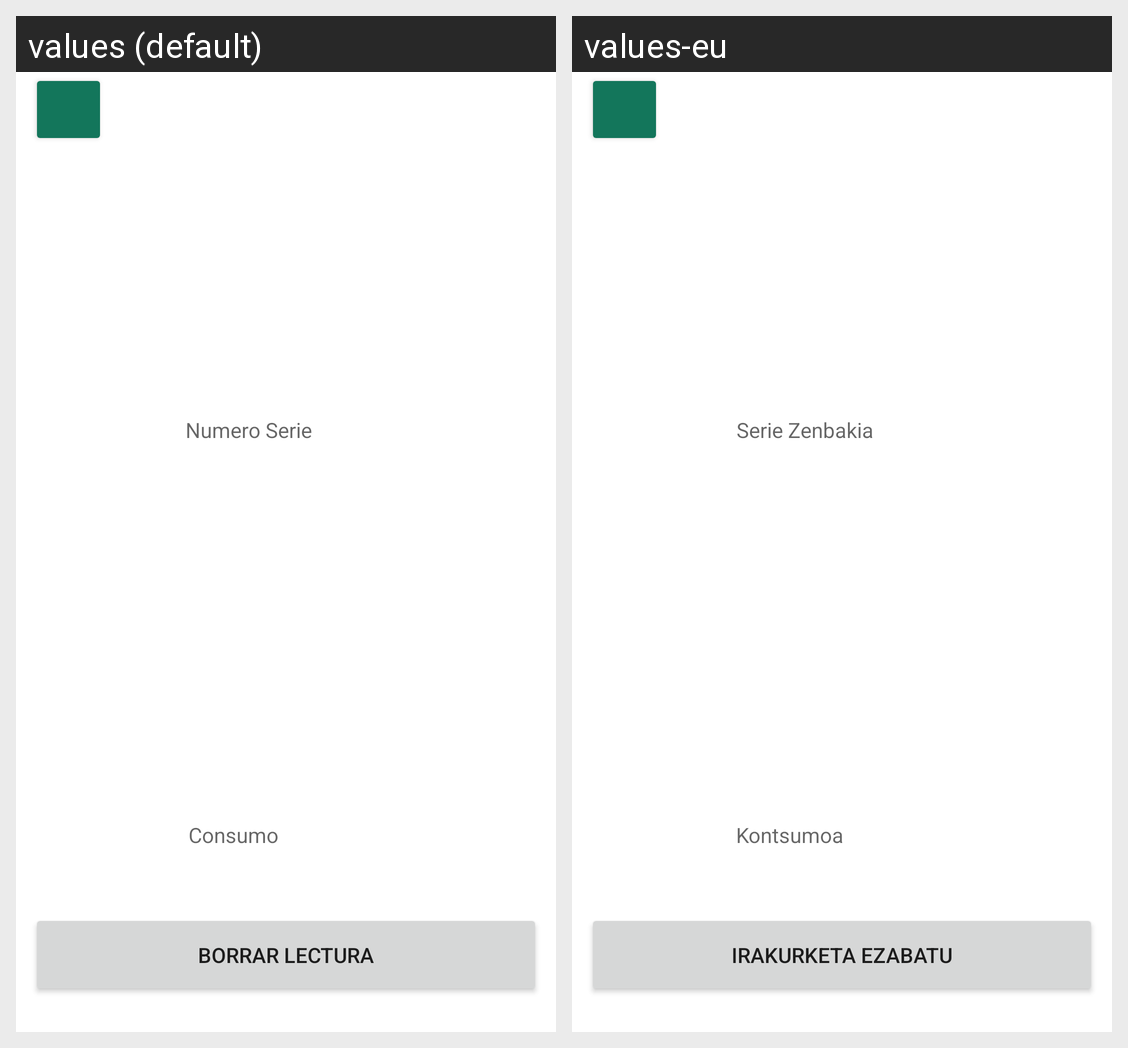

Strings drawn on this Android screen and how each of the app's shown locales translates them:
Android screen res/layout/activity_visualizar_dato_seleccionado.xml rendered under 2 locales, left to right: values (default), values-eu. Device: Nexus 5 (rendered at 1080×1920; each locale shown at half size, 540×960, under a caption strip naming it); theme Theme.ObjectDetection.
Strings drawn on this screen, with the default value and each locale's value (text and hints the layout hard-codes, and strings that could not be matched under every locale, appear in the picture but are not listed):

numerSerie
  values: Numero Serie
  values-eu: Serie Zenbakia

consumo
  values: Consumo
  values-eu: Kontsumoa

btn_borrar
  values: Borrar lectura
  values-eu: Irakurketa ezabatu
